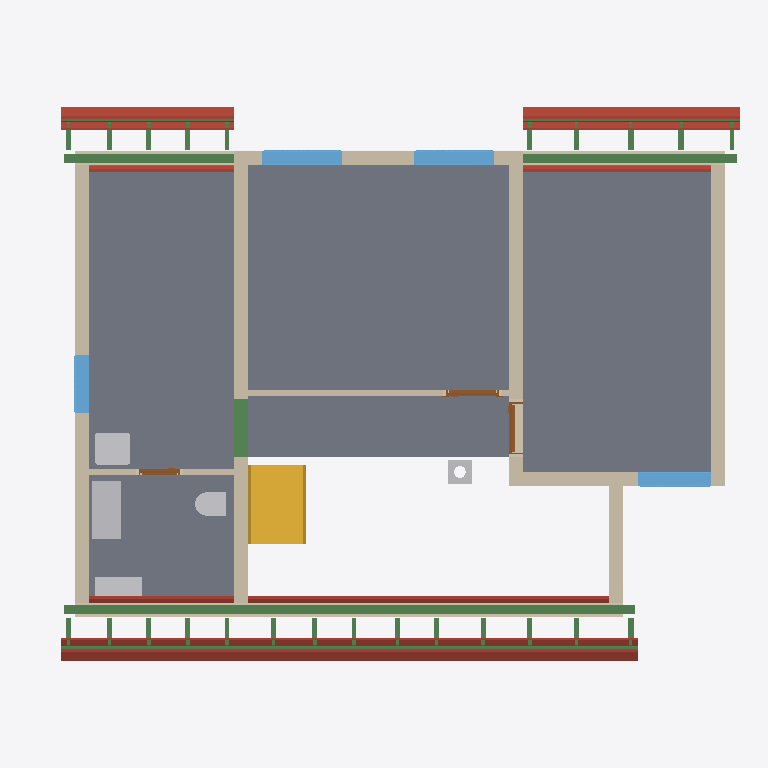
Plan cut of the same IFC building model at storey 'Roof - -2: Vapour barrier' (level 2.96 m, cut at 4.36 m), seen from above with north up, elements coloured by IFC class: 34 beams (green), 24 roofs (red-brown), 11 walls (beige), 5 slabs (grey), 5 other elements (light grey), 4 windows (light blue), 3 doors (brown), 1 stair (yellow). Cut surfaces are drawn darker.
Extent 12.2 m × 9.5 m × 9.9 m (x, y, z). Storeys (13): Foundations at 0.00 m; Ground floor at 0.00 m; Upper floor at 2.96 m; Roof - -1: Thermal insulation under rafters at 2.96 m; Roof - -2: Vapour barrier at 2.96 m; Roof - -3: Gypsum plasterboard at 2.96 m; Roof - 0: Rafters at 2.96 m; Roof - 0a: Collar ties at 2.96 m; Roof - +1: Wood fiberboard at 2.96 m; Roof - +2: Underlay at 2.96 m; Roof - +3: Counter-battens at 2.96 m; Roof - +4: Tile battens at 2.96 m; Roof - +5: Tiles at 2.96 m. Elements (445): 265 IfcBeam, 86 IfcSlab, 44 IfcWall, 15 IfcFurniture, 8 IfcDoor, 8 IfcFooting, 8 IfcWindow, 5 IfcSanitaryTerminal, 3 IfcCovering, 2 IfcStair, 1 IfcChimney.

HEADER;
FILE_DESCRIPTION(('ViewDefinition[DesignTransferView]'),'2;1');
FILE_NAME('/dev/null','2026-10-02T13:43:36+02:00',(''),(''),'IfcOpenShell 0.8.5','IfcOpenShell 0.8.5','Nobody');
FILE_SCHEMA(('IFC4'));
ENDSEC;
DATA;
#1=IFCPROJECT('3c0lloTlHBGvDoA7CKLunp',$,'My house',$,$,$,$,(#10,#15),#5);
#19=IFCSITE('1R04Ak1cPDSBvqzubBVxjd',$,'Site',$,$,#33220,$,$,$,$,$,$,$,$);
#20=IFCBUILDING('2ks6Qenh11pf7FcsyM7LqT',$,'My house',$,$,#33225,$,$,$,$,$,$);
#33=IFCBUILDINGSTOREY('0a5OQ5Yor02QDVmBbqbHpU',$,'Foundations',$,$,#33230,$,$,$,0.0);
#40=IFCBUILDINGSTOREY('2S2IARS410rxfT3DIxzRBy',$,'Ground floor',$,$,#33235,$,$,$,0.0);
#46=IFCBUILDINGSTOREY('0ef6lqVwf7_RQj05HXfWn3',$,'Upper floor',$,$,#33240,$,$,$,2.96);
#14007=IFCBUILDINGSTOREY('00spYdqb97MeUNy1mTrSoo',$,'Roof - -1: Thermal insulation under rafters','Visibility container for Thermal insulation under rafters','ROOF_LAYER',#33245,$,$,$,2.96);
#14013=IFCBUILDINGSTOREY('3HLeTd7lr4N9HDkBqwGMSQ',$,'Roof - -2: Vapour barrier','Visibility container for Vapour barrier','ROOF_LAYER',#33250,$,$,$,2.96);
#14019=IFCBUILDINGSTOREY('0vjwIPGPfEyeQRW98GXSh_',$,'Roof - -3: Gypsum plasterboard','Visibility container for Gypsum plasterboard','ROOF_LAYER',#33255,$,$,$,2.96);
#14025=IFCBUILDINGSTOREY('3w3SbS2RT6vvMUCiKw8UDq',$,'Roof - 0: Rafters','Visibility container for Rafters','ROOF_LAYER',#33260,$,$,$,2.96);
#14031=IFCBUILDINGSTOREY('2kYmCYSffA8gE441O0Asw1',$,'Roof - 0a: Collar ties','Visibility container for Collar ties','ROOF_LAYER',#33265,$,$,$,2.96);
#14037=IFCBUILDINGSTOREY('3xQE4S2a575BmXV8IKw5u0',$,'Roof - +1: Wood fiberboard','Visibility container for Wood fiberboard','ROOF_LAYER',#33270,$,$,$,2.96);
#14043=IFCBUILDINGSTOREY('0Cmk8qwdL0Q9YuJpEAZea_',$,'Roof - +2: Underlay','Visibility container for Roofing underlay','ROOF_LAYER',#33275,$,$,$,2.96);
#14049=IFCBUILDINGSTOREY('0NRksoxq5EyP3R20JDG6Us',$,'Roof - +3: Counter-battens','Visibility container for Counter-battens','ROOF_LAYER',#33280,$,$,$,2.96);
#14055=IFCBUILDINGSTOREY('1z5l4Fyt1EvQLsVnia2neA',$,'Roof - +4: Tile battens','Visibility container for Tile battens','ROOF_LAYER',#33285,$,$,$,2.96);
#14061=IFCBUILDINGSTOREY('2hsKCeXBrDrwll1TV44wNK',$,'Roof - +5: Tiles','Visibility container for Roof tiles','ROOF_LAYER',#33290,$,$,$,2.96);
#12108=IFCSLAB('0Nr6LLm29EcBPBuFhbsdSz',$,'Upper Pokoj 2',$,$,#34855,#12120,$,.FLOOR.);
#12081=IFCSLAB('18xUvunvrEPPwqoxSb$fTA',$,'Upper Pokoj 1',$,$,#34850,#12093,$,.FLOOR.);
#12162=IFCSLAB('06q2zH4hr4ghqESKI6b9XW',$,'Sklad',$,$,#34865,#12174,$,.FLOOR.);
#12135=IFCSLAB('3I71$o8uLEugEP92DWPmkj',$,'Galerie',$,$,#34860,#12147,$,.FLOOR.);
#12189=IFCSLAB('2J0bTd14L40AN8J$t0Meah',$,'Zachod',$,$,#34870,#12201,$,.FLOOR.);
#12524=IFCWALL('07W_anuUHDDgQOvyO9Egc4',$,'Wall 8',$,$,#35375,#12568,$,$);
#12681=IFCWALL('0LCaHBlBD9NwVQXhjsExRE',$,'Wall 9',$,$,#35380,#12725,$,$);
#13241=IFCBEAM('3dnAkmSoD03xjsquhAeW3H',$,'Beam',$,$,#33485,#13255,$,.BEAM.);
#4108=IFCSTAIR('3ebBNrsrj4xgsMZq_3Xxz7',$,'Gallery stair',$,$,#35240,$,$,.STRAIGHT_RUN_STAIR.);
#12292=IFCWALL('0K2yQ5jDjD0g0lt1sB5YoI',$,'Wall 4',$,$,#35355,#12336,$,$);
#12439=IFCWALL('09eiaGJv1AExHqi1S7ASQR',$,'Wall 7',$,$,#35370,#12483,$,$);
#15063=IFCSLAB('3BcNmJmk91zRlkrIPq8dYI',$,'Street segment 2 roof tiles',$,$,#34950,#15092,$,.ROOF.);
#12242=IFCWALL('12u40utCH9wRCiYWIK2cCv',$,'Wall 2',$,$,#35345,#12262,$,$);
#17194=IFCSLAB('1INyOXLz94YfoahNCUBsTX',$,'Garden segment 3 roof tiles',$,$,#35105,#17223,$,.ROOF.);
#15454=IFCSLAB('2gAkx7E7f7TxfsCeNsdGr$',$,'Street segment 3 roof tiles',$,$,#34980,#15483,$,.ROOF.);
#13279=IFCBEAM('34MT5jH41AsfD41SFTemsQ',$,'Beam',$,$,#33495,#13293,$,.BEAM.);
#14885=IFCSLAB('0WDYet5_j199D6MSgVreuG',$,'Street segment 2 gypsum plasterboard',$,$,#34935,#14942,$,.ROOF.);
#12216=IFCWALL('12KFXS_pr8xOze_QuqEpX_',$,'Wall 1',$,$,#35340,#12237,$,$);
#12390=IFCWALL('3a6CTpwXr1Mu2ZhbbWEB3f',$,'Wall 6',$,$,#35365,#12434,$,$);
#12267=IFCWALL('3TiVwthCTEUxNT43TtuDBF',$,'Wall 3',$,$,#35350,#12287,$,$);
#15013=IFCSLAB('3hUmJIIVD6RvuhlUeSObuL',$,'Street segment 2 roofing underlay',$,$,#34945,#15042,$,.ROOF.);
#13339=IFCFURNITURE('1fqmQXvqr8cv6guTnpKEZQ',$,'Rekuperace',$,'Rekuperace',#35555,#13351,$,.USERDEFINED.);
#12341=IFCWALL('30$Rcj59n1ugXrLv2hS$FA',$,'Wall 5',$,$,#35360,#12385,$,$);
#13298=IFCBEAM('300ucsupb0TvVbEidLAYDw',$,'Beam',$,$,#33500,#13312,$,.BEAM.);
#16404=IFCSLAB('2b_tL5V593ffUTkp2REYJs',$,'Garden segment 1 roof tiles',$,$,#35040,#16433,$,.ROOF.);
#14835=IFCSLAB('34ME4_Wtn2gB_luLLDw2fH',$,'Street segment 1 roof tiles',$,$,#34930,#14864,$,.ROOF.);
#12730=IFCWALL('0u1hkzPNfAaRSH4PQsE0oa',$,'Wall 10',$,$,#35385,#12751,$,$);
#15908=IFCSLAB('2BRj97dA58Ye7lBcNtJcvi',$,'Garden segment 0 roof tiles',$,$,#35010,#15937,$,.ROOF.);
#13523=IFCWINDOW('23PaJgXSzFQg43NFUWGD95',$,'Window 2',$,$,#38440,#13524,$,1.0,1.375,.WINDOW.,.SINGLE_PANEL.,$);
#13427=IFCWINDOW('19J5Y5q295t8gaCaK9vqES',$,'Window 1',$,$,#38435,#13428,$,1.0,1.375,.WINDOW.,.SINGLE_PANEL.,$);
#13106=IFCSANITARYTERMINAL('0j9AyKsBHBaRsxVnc_5BoT',$,'Umyv',$,$,#35485,#13114,$,$);
#13771=IFCWINDOW('2UPYWEKhTBA9vrRduPc6aD',$,'Window 3',$,$,#38445,#13772,$,1.0,1.25,.WINDOW.,.SINGLE_PANEL.,$);
#15276=IFCSLAB('2AZ5T_4AH8u8Uhjx2j4l94',$,'Street segment 3 gypsum plasterboard',$,$,#34965,#15333,$,.ROOF.);
#17144=IFCSLAB('1F8pe3UnD9n9ANWfkENPg1',$,'Garden segment 3 roofing underlay',$,$,#35100,#17173,$,.ROOF.);
#21777=IFCBEAM('03vsh6Iab22xKHyEAJxDY7',$,'Street segments 1 to 3 tile batten 18.2',$,$,#33820,#21808,$,.BEAM.);
#13374=IFCFURNITURE('0wipoQf2b5dQzwuqKCRMhD',$,'Hydrobox',$,'Hydrobox',#35560,#13386,$,.USERDEFINED.);
#15404=IFCSLAB('1ELtuyW1X5fPPPD$PBtEdX',$,'Street segment 3 roofing underlay',$,$,#34975,#15433,$,.ROOF.);
#17016=IFCSLAB('3gKoKbFdHD9wQuXfrayY$Y',$,'Garden segment 3 gypsum plasterboard',$,$,#35090,#17073,$,.ROOF.);
#13867=IFCWINDOW('2a5A0a0z17iA$Isv5OMKWe',$,'Window 4',$,$,#38450,#13868,$,1.0,1.0,.WINDOW.,.SINGLE_PANEL.,$);
#2104=IFCBEAM('20jSeSsQjA4uknSYU1aBBW',$,'Ring beam 7',$,'Ring beam',#33445,#2118,$,.BEAM.);
#13085=IFCSANITARYTERMINAL('1D_FI$VsTCdg4$jhaHRHMJ',$,'WC',$,$,#35480,#13093,$,$);
#16333=IFCSLAB('0_YxiKLsz9qwE_tnIAdDGI',$,'Garden segment 1 roofing underlay',$,$,#35035,#16362,$,.ROOF.);
#12908=IFCWALL('08KzU_2SH7TupgLIxovHhi',$,'Wall 11',$,$,#35390,#12928,$,$);
#14963=IFCSLAB('1EAat9F7H7aAEIM0gsxNOm',$,'Street segment 2 wood fiberboard',$,$,#34940,#14992,$,.ROOF.);
#14785=IFCSLAB('2KwI6mzSnDkucglkYveUGk',$,'Street segment 1 roofing underlay',$,$,#34925,#14814,$,.ROOF.);
#14657=IFCSLAB('1gKmv2s7vBW8G7A6jHtkBj',$,'Street segment 1 gypsum plasterboard',$,$,#34915,#14714,$,.ROOF.);
#16163=IFCSLAB('13VN6Y4lfAMBSyjl835PAo',$,'Garden segment 1 gypsum plasterboard',$,$,#35025,#16220,$,.ROOF.);
#15858=IFCSLAB('0kJ7NoVqz5HBDtv_2dcJ91',$,'Garden segment 0 roofing underlay',$,$,#35005,#15887,$,.ROOF.);
#15709=IFCSLAB('1atnW7v9v8LwAZsjSdCopO',$,'Garden segment 0 gypsum plasterboard',$,$,#34995,#15766,$,.ROOF.);
#24467=IFCBEAM('2RUQchOUH1IxUhLGdtXS3M',$,'Garden segments 0, 1 and 3 tile batten 18.3',$,$,#34095,#24498,$,.BEAM.);
#21824=IFCBEAM('20jgwCXN15iR5f_c7TPzo8',$,'Street segments 1 to 3 tile batten 18.3',$,$,#33825,#21855,$,.BEAM.);
#4179=IFCCHIMNEY('1sDumqVfH2ixjWMU_mc6Gk',$,'Main chimney',$,$,#34740,#4199,$,.NOTDEFINED.);
#17094=IFCSLAB('1JCHhmns1DcQeLBfajKMSL',$,'Garden segment 3 wood fiberboard',$,$,#35095,#17123,$,.ROOF.);
#24420=IFCBEAM('0Brqqcihr18wmg0IKrzi2K',$,'Garden segments 0, 1 and 3 tile batten 18.2',$,$,#34090,#24451,$,.BEAM.);
#21730=IFCBEAM('06KZywzI521wbUthMrslkr',$,'Street segments 1 to 3 tile batten 18.1',$,$,#33815,#21761,$,.BEAM.);
#13619=IFCDOOR('0bf0ueOwz9nx7aCygYbQsl',$,'Door 3',$,$,#38410,#13629,$,2.15,0.9,.DOOR.,.SINGLE_SWING_RIGHT.,$);
#12774=IFCDOOR('2ghaCT2jj5vhcQP_EEpgU2',$,'Door 1',$,$,#38400,#12784,$,2.15,0.9,.DOOR.,.SINGLE_SWING_RIGHT.,$);
#15354=IFCSLAB('1Qt4LNydv6Kx83bdM3qlzz',$,'Street segment 3 wood fiberboard',$,$,#34970,#15383,$,.ROOF.);
#24373=IFCBEAM('2o$RSYzVHCI9Lbyxc6N262',$,'Garden segments 0, 1 and 3 tile batten 18.1',$,$,#34085,#24404,$,.BEAM.);
#12951=IFCDOOR('0e61m1$9rFMhEXcxhoFlV4',$,'Door 2',$,$,#38405,#12961,$,2.15,0.7,.DOOR.,.SINGLE_SWING_RIGHT.,$);
#14735=IFCSLAB('0Ad98$t4L9$QXDYsUQKlk6',$,'Street segment 1 wood fiberboard',$,$,#34920,#14764,$,.ROOF.);
#16262=IFCSLAB('0iKBq0F2bD1fnpg$m4YdDy',$,'Garden segment 1 wood fiberboard',$,$,#35030,#16291,$,.ROOF.);
#15808=IFCSLAB('3EfvlsLaz5qfqywpUkBVLs',$,'Garden segment 0 wood fiberboard',$,$,#35000,#15837,$,.ROOF.);
#25715=IFCBEAM('2FVOQs3Vz0MR4ZCZVAWQdv',$,'Rafter 1',$,'RAFTER',#34230,#25746,$,.USERDEFINED.);
#25891=IFCBEAM('2HkI3Jvvz8ARHOY2_thY6U',$,'Rafter 1',$,'RAFTER',#34250,#25922,$,.USERDEFINED.);
#25985=IFCBEAM('29CcSIXUrE1evCeyIDWCKQ',$,'Rafter 1',$,'RAFTER',#34260,#26016,$,.USERDEFINED.);
#26161=IFCBEAM('2hpX1Kn9b0xv9sxdxfklBS',$,'Rafter 1',$,'RAFTER',#34280,#26192,$,.USERDEFINED.);
#26255=IFCBEAM('1D4o9lbHf5JvAiXGB5t_Bq',$,'Rafter 1',$,'RAFTER',#34290,#26286,$,.USERDEFINED.);
#26525=IFCBEAM('3g37AQY5H5JPKU1H2FM60F',$,'Rafter 1',$,'RAFTER',#34320,#26556,$,.USERDEFINED.);
#26619=IFCBEAM('0AADsFMYL5DelKi8srPkKM',$,'Rafter 1',$,'RAFTER',#34330,#26650,$,.USERDEFINED.);
#26889=IFCBEAM('14dKRLSuH3s8WJ8pAXfget',$,'Rafter 1',$,'RAFTER',#34360,#26920,$,.USERDEFINED.);
#27260=IFCBEAM('2TFN$mhfv1S98T7Dj2Vkpw',$,'Rafter 1',$,'RAFTER',#34400,#27291,$,.USERDEFINED.);
#27631=IFCBEAM('25VJHPpYX09RUEXgQZaFVD',$,'Rafter 1',$,'RAFTER',#34440,#27662,$,.USERDEFINED.);
#28279=IFCBEAM('0bPnI_Cbf8OxMEeHWTxEr7',$,'Rafter 1',$,'RAFTER',#34510,#28310,$,.USERDEFINED.);
#28650=IFCBEAM('38dPqoW4T8AhH3T8qIlUTM',$,'Rafter 1',$,'RAFTER',#34550,#28681,$,.USERDEFINED.);
#29385=IFCBEAM('0SDO7F8T5EexljIsBhjmNR',$,'Rafter 1',$,'RAFTER',#34630,#29416,$,.USERDEFINED.);
#29479=IFCBEAM('2wF7UJ8NXDfh2JYlUvlU9I',$,'Rafter 1',$,'RAFTER',#34640,#29510,$,.USERDEFINED.);
#29655=IFCBEAM('2EBTPkeE94qwPaycmm9kYP',$,'Rafter 1',$,'RAFTER',#34660,#29686,$,.USERDEFINED.);
#29749=IFCBEAM('2DHRJmQFv70uaNEWxRxSev',$,'Rafter 1',$,'RAFTER',#34670,#29780,$,.USERDEFINED.);
#29925=IFCBEAM('0Zka0yHIT5QOqKKO0cVf3X',$,'Rafter 1',$,'RAFTER',#34690,#29956,$,.USERDEFINED.);
#30019=IFCBEAM('1QfyD7cFn64g$s1NSBOzzz',$,'Rafter 1',$,'RAFTER',#34700,#30050,$,.USERDEFINED.);
#30195=IFCBEAM('0x9d6XYqb7sOyhYg9qH1QT',$,'Rafter 1',$,'RAFTER',#34720,#30226,$,.USERDEFINED.);
#30289=IFCBEAM('2vEsQhMvLE7AiF$4S3ynj4',$,'Rafter 1',$,'RAFTER',#34730,#30320,$,.USERDEFINED.);
#25445=IFCBEAM('3H0p7bRZ15BRNIF2wmYjbf',$,'Rafter 1',$,'RAFTER',#34200,#25476,$,.USERDEFINED.);
#27908=IFCBEAM('0nyd2nX2n7VwZ8yM8SVLCL',$,'Rafter 1',$,'RAFTER',#34470,#27939,$,.USERDEFINED.);
#29021=IFCBEAM('317U3sX_532hJSwLdJXOH9',$,'Rafter 1',$,'RAFTER',#34590,#29052,$,.USERDEFINED.);
#29115=IFCBEAM('3u366Emwn5xunO9KZYI14C',$,'Rafter 1',$,'RAFTER',#34600,#29146,$,.USERDEFINED.);
ENDSEC;
